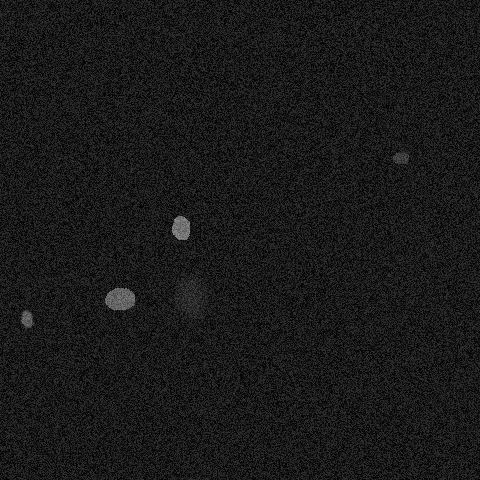

Source data for this figure (header and first rows):
x, y, ra, rb, theta, brightness, blur
119, 297, 10, 23, 5.288, 154, 0
400, 157, 8, 6, 2.845, 103, 0
190, 295, 24, 15, 1.78, 81, 5
180, 227, 16, 8, 4.171, 171, 0
26, 318, 6, 10, 5.986, 150, 1
